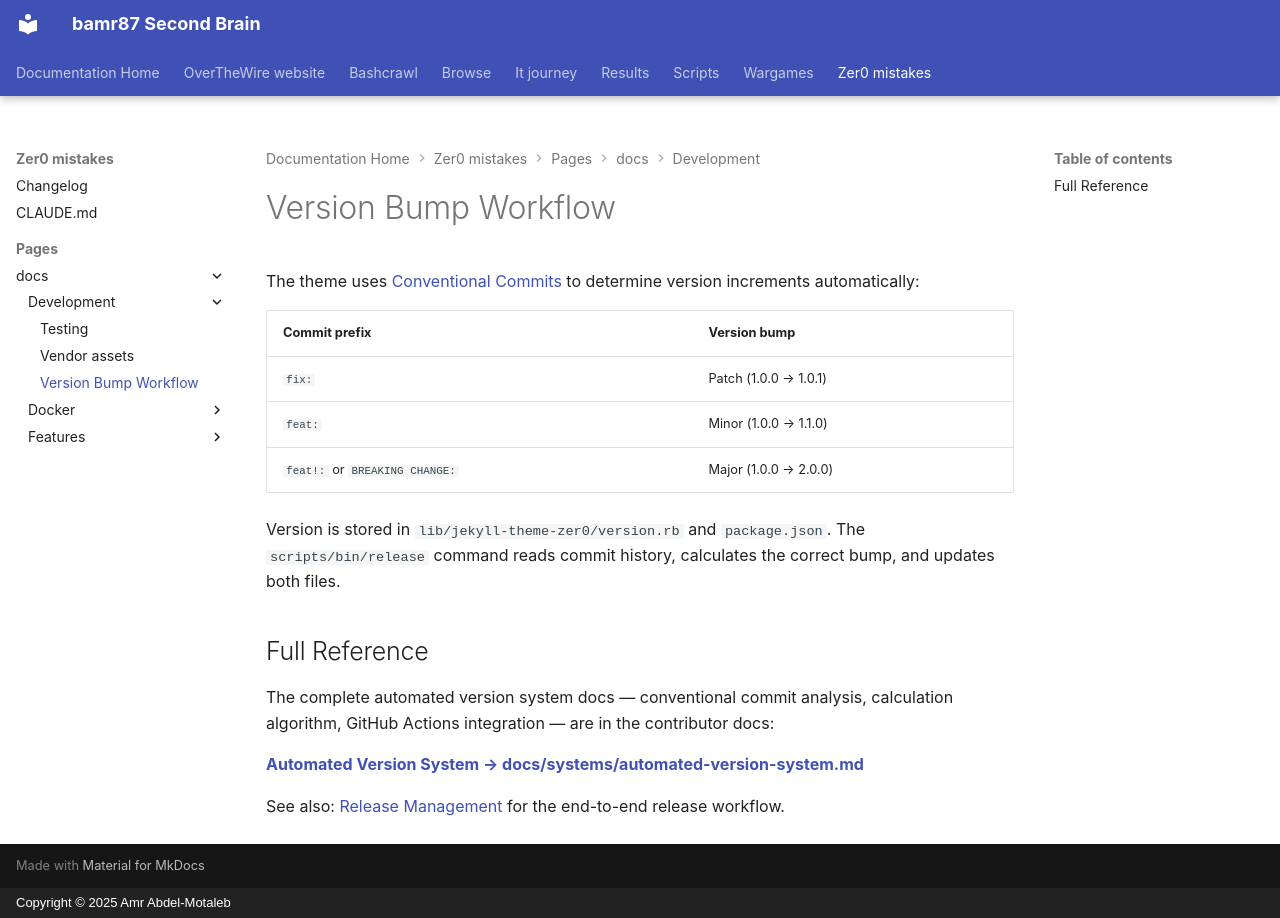

repository: bamr87/README · page: zer0-mistakes/pages/_docs/development/version-bump/index.html · generator: mkdocs · copyright: Copyright © 2025 Amr Abdel-Motaleb

---
categories:
- docs
- development
description: How semantic versioning and version bumping work in zer0-mistakes. Full
  reference in docs/systems/.
difficulty: intermediate
estimated_reading_time: 10 minutes
lastmod: 2026-06-16 00:00:00+00:00
layout: default
permalink: /docs/development/version-bump/
prerequisites:
- GitHub repository access
- Understanding of semantic versioning
preview: /images/previews/version-bump-workflow.png
sidebar:
  nav: docs
source_file: pages/_docs/development/version-bump.md
source_repo: bamr87/zer0-mistakes
source_url: https://github.com/bamr87/zer0-mistakes/blob/main/pages/_docs/development/version-bump.md
tags:
- version
- automation
- github-actions
title: Version Bump Workflow
---

# Version Bump Workflow

The theme uses [Conventional Commits](https://www.conventionalcommits.org/) to determine version increments automatically:

| Commit prefix | Version bump |
|---------------|-------------|
| `fix:` | Patch (1.0.0 → 1.0.1) |
| `feat:` | Minor (1.0.0 → 1.1.0) |
| `feat!:` or `BREAKING CHANGE:` | Major (1.0.0 → 2.0.0) |

Version is stored in `lib/jekyll-theme-zer0/version.rb` and `package.json`. The `scripts/bin/release` command reads commit history, calculates the correct bump, and updates both files.

## Full Reference

The complete automated version system docs — conventional commit analysis, calculation algorithm, GitHub Actions integration — are in the contributor docs:

**[Automated Version System → docs/systems/automated-version-system.md](https://github.com/bamr87/zer0-mistakes/blob/main/docs/systems/automated-version-system.md)**

See also: [Release Management](release-management/) for the end-to-end release workflow.
